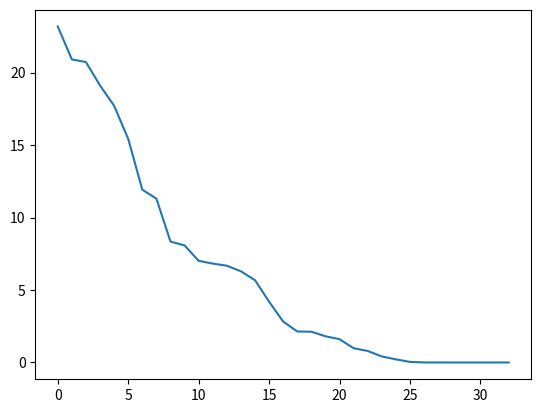
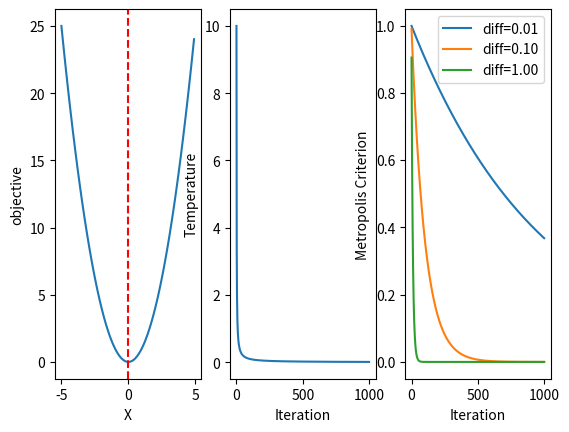

Write the Python code that produced these figures, in order.
import numpy as np
import matplotlib.pyplot as plt


def objective(x):
    """目标函数"""
    return x[0] ** 2.0


class SA:
    # simulated annealing
    def __init__(self, X, bounds, n_iter, sigma, T):
        self.X = X
        self.bounds = bounds
        self.best = X[0]  # 初始化
        self.best_obj = objective([self.best])
        self.n_iter = n_iter
        self.sigma = sigma
        self.T = T
        self.cur, self.cur_obj = self.best, self.best_obj
        self.dims = len(bounds)

    def run(self):
        self.cost = []
        for i in range(self.n_iter):

            # 假设候选解来自正态分布 N(self.cur,sigma)
            candidate = self.cur + np.random.randn(self.dims) * self.sigma
            candidate_obj = objective(candidate)

            # 最优参数和目标值
            if candidate_obj < self.best_obj:
                self.cur, self.cur_obj = candidate, candidate_obj
                self.best, self.best_obj = candidate, candidate_obj
                self.cost.append(self.best_obj)

            # 是否接受更差的解
            diff = candidate_obj - self.best_obj
            T = self.T / float(i + 1)  # 当前迭代次数的温度
            metropolis = np.exp(-diff / T)
            if diff < 0 and np.random.rand() < metropolis:
                self.cur, self.cur_obj = candidate, candidate_obj


def plot_origin(X, objs):
    """不同X的目标值"""
    plt.subplot(131)
    plt.plot(X, objs)
    x_optima = 0.0
    plt.axvline(x=x_optima, ls='--', color='red')
    plt.xlabel('X')
    plt.ylabel('objective')


def plot_T(T, n_iter):
    """T随迭代次数的变化"""
    plt.subplot(132)
    temps = [T / float(i + 1) for i in range(n_iter)]
    plt.plot(range(n_iter), temps)
    plt.xlabel('Iteration')
    plt.ylabel('Temperature')


def plot_metropolis(T, n_iter):
    temps = [T / float(i + 1) for i in range(n_iter)]
    # 坏解接受概率
    diff = [0.01, 0.1, 1.0]
    ax = plt.subplot(133)
    for d in diff:
        metropolis = [np.exp(-d / t) for t in temps]
        label = 'diff=%.2f' % d
        ax.plot(range(n_iter), metropolis, label=label)
        plt.xlabel('Iteration')
        plt.ylabel('Metropolis Criterion')
        plt.legend()
        plt.show()
    # 解决方案越差(差异越大)，模型就越不可能接受更差的解决方案


if __name__ == '__main__':
    bounds = [-5, 5]
    X = np.arange(bounds[0], bounds[1], 0.1)
    T = 10
    n_iter = 1000

    # -----------------------------------------------------
    sa = SA(X, bounds, n_iter, sigma=0.2, T=T)
    sa.run()
    plt.figure()
    plt.plot(sa.cost)  # cost变化情况

    # 目标函数的评估大约有35个变化，最初变化很大，
    # 随着算法收敛到最优值，在搜索接近尾声时变化很小，甚至难以察觉

    # -----------------------------------------------------
    objs = [objective([x]) for x in X]
    plt.figure()
    plot_origin(X, objs)
    plot_T(T, n_iter)
    plot_metropolis(T, n_iter)
